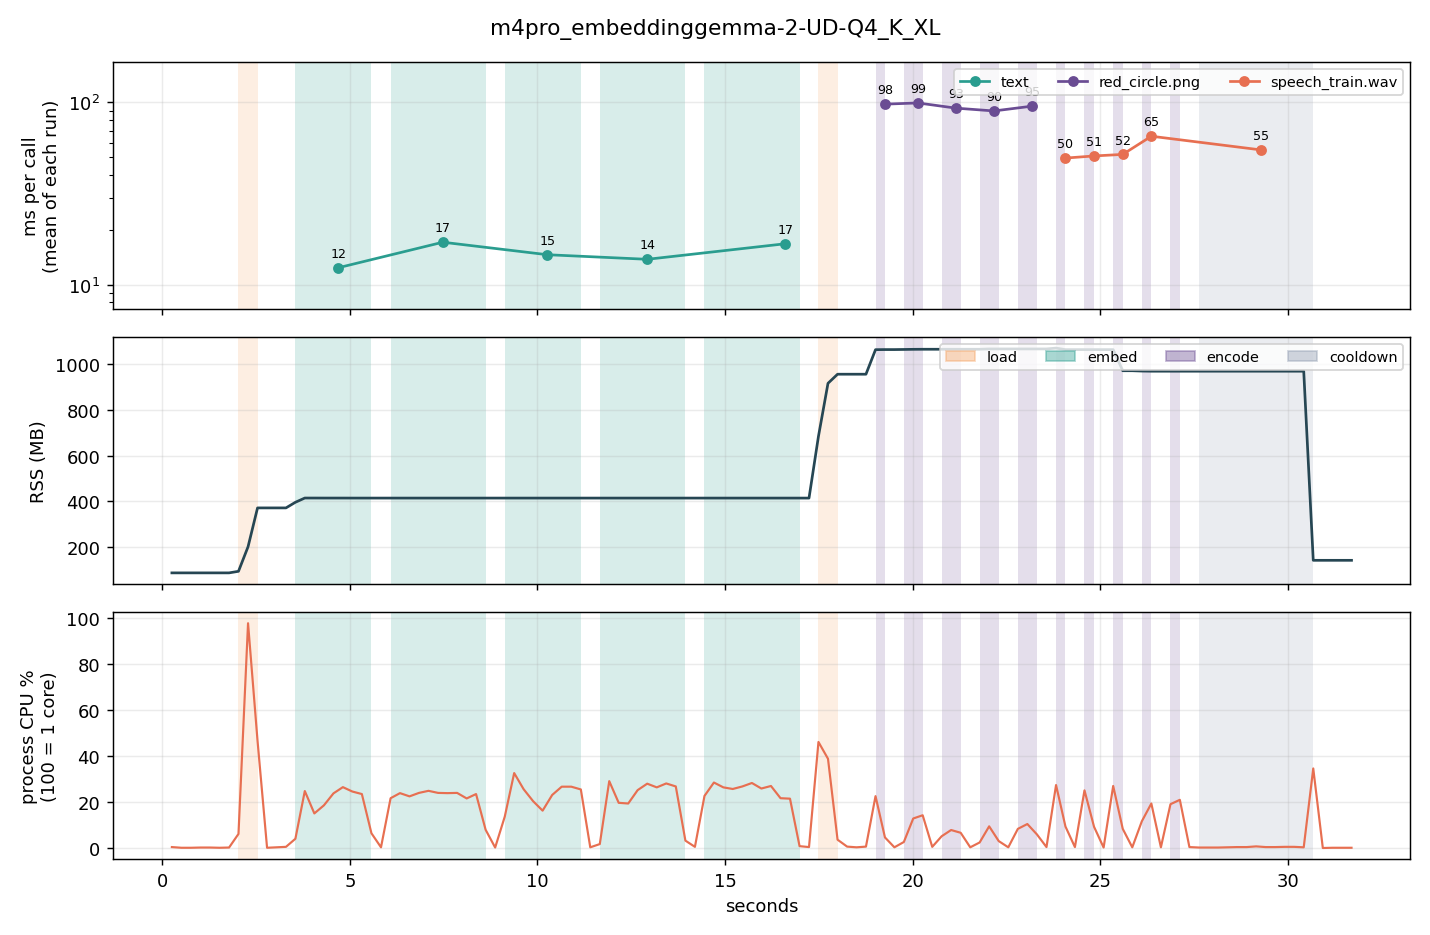

The data file committed next to this chart (first rows):
t_ms, run, phase, rss_mb, cpu_pct, freq_mhz, temp_c, skin_c, throttle, mem_avail_mb, tokens
255, 0, idle, 89.1, 0.6, 0, 0.0, 0.0, 0, 0, 0
510, 0, idle, 89.1, 0.3, 0, 0.0, 0.0, 0, 0, 0
763, 0, idle, 89.1, 0.3, 0, 0.0, 0.0, 0, 0, 0
1019, 0, idle, 89.1, 0.4, 0, 0.0, 0.0, 0, 0, 0
1273, 0, idle, 89.1, 0.4, 0, 0.0, 0.0, 0, 0, 0
1524, 0, idle, 89.1, 0.3, 0, 0.0, 0.0, 0, 0, 0
1779, 0, idle, 89.1, 0.4, 0, 0.0, 0.0, 0, 0, 0
2030, 0, load, 95.9, 6.3, 0, 0.0, 0.0, 0, 0, 0
2285, 0, load, 202.9, 97.7, 0, 0.0, 0.0, 0, 0, 0
2538, 0, idle, 372.1, 46.7, 0, 0.0, 0.0, 0, 0, 0
2792, 0, idle, 372.1, 0.3, 0, 0.0, 0.0, 0, 0, 0
3045, 0, idle, 372.1, 0.5, 0, 0.0, 0.0, 0, 0, 0
3296, 0, idle, 372.1, 0.7, 0, 0.0, 0.0, 0, 0, 0
3547, 1, embed, 396.6, 4.2, 0, 0.0, 0.0, 0, 0, 0
3798, 1, embed, 415.1, 24.9, 0, 0.0, 0.0, 0, 0, 13
4052, 1, embed, 415.1, 15.2, 0, 0.0, 0.0, 0, 0, 31
4307, 1, embed, 415.0, 18.7, 0, 0.0, 0.0, 0, 0, 52
4562, 1, embed, 415.0, 23.9, 0, 0.0, 0.0, 0, 0, 75
4813, 1, embed, 415.0, 26.6, 0, 0.0, 0.0, 0, 0, 97
5064, 1, embed, 414.9, 24.7, 0, 0.0, 0.0, 0, 0, 120
5319, 1, embed, 414.9, 23.6, 0, 0.0, 0.0, 0, 0, 143
5574, 1, idle, 414.9, 6.6, 0, 0.0, 0.0, 0, 0, 150
5829, 1, idle, 414.9, 0.5, 0, 0.0, 0.0, 0, 0, 150
6085, 2, embed, 414.9, 21.8, 0, 0.0, 0.0, 0, 0, 10
6335, 2, embed, 414.9, 24.0, 0, 0.0, 0.0, 0, 0, 24
6589, 2, embed, 414.9, 22.6, 0, 0.0, 0.0, 0, 0, 38
6841, 2, embed, 414.9, 24.1, 0, 0.0, 0.0, 0, 0, 53
7095, 2, embed, 414.9, 25.0, 0, 0.0, 0.0, 0, 0, 68
7350, 2, embed, 414.9, 24.1, 0, 0.0, 0.0, 0, 0, 83
7603, 2, embed, 414.9, 24.0, 0, 0.0, 0.0, 0, 0, 98
7858, 2, embed, 414.9, 24.1, 0, 0.0, 0.0, 0, 0, 113
8113, 2, embed, 414.9, 21.7, 0, 0.0, 0.0, 0, 0, 129
8363, 2, embed, 414.9, 23.6, 0, 0.0, 0.0, 0, 0, 144
8618, 2, idle, 414.9, 8.1, 0, 0.0, 0.0, 0, 0, 150
8872, 2, idle, 414.9, 0.4, 0, 0.0, 0.0, 0, 0, 150
9128, 3, embed, 414.9, 13.8, 0, 0.0, 0.0, 0, 0, 13
9379, 3, embed, 414.9, 32.7, 0, 0.0, 0.0, 0, 0, 34
9631, 3, embed, 414.9, 25.7, 0, 0.0, 0.0, 0, 0, 53
9884, 3, embed, 414.9, 20.5, 0, 0.0, 0.0, 0, 0, 68
10137, 3, embed, 414.9, 16.4, 0, 0.0, 0.0, 0, 0, 81
10392, 3, embed, 414.9, 23.2, 0, 0.0, 0.0, 0, 0, 96
10646, 3, embed, 414.9, 26.8, 0, 0.0, 0.0, 0, 0, 114
10901, 3, embed, 414.9, 26.8, 0, 0.0, 0.0, 0, 0, 133
11156, 3, idle, 414.9, 25.6, 0, 0.0, 0.0, 0, 0, 150
11407, 3, idle, 414.9, 0.5, 0, 0.0, 0.0, 0, 0, 150
11661, 4, embed, 414.9, 1.9, 0, 0.0, 0.0, 0, 0, 0
11913, 4, embed, 414.9, 29.2, 0, 0.0, 0.0, 0, 0, 14
12165, 4, embed, 414.9, 19.8, 0, 0.0, 0.0, 0, 0, 27
12419, 4, embed, 414.9, 19.5, 0, 0.0, 0.0, 0, 0, 44
12670, 4, embed, 414.9, 25.3, 0, 0.0, 0.0, 0, 0, 64
12925, 4, embed, 414.9, 28.1, 0, 0.0, 0.0, 0, 0, 86
13180, 4, embed, 414.9, 26.5, 0, 0.0, 0.0, 0, 0, 108
13432, 4, embed, 414.9, 28.2, 0, 0.0, 0.0, 0, 0, 128
13687, 4, embed, 414.9, 26.9, 0, 0.0, 0.0, 0, 0, 147
13943, 4, idle, 414.9, 3.4, 0, 0.0, 0.0, 0, 0, 150
14197, 4, idle, 414.9, 0.7, 0, 0.0, 0.0, 0, 0, 150
14452, 5, embed, 414.9, 22.8, 0, 0.0, 0.0, 0, 0, 12
14703, 5, embed, 414.9, 28.6, 0, 0.0, 0.0, 0, 0, 25
14955, 5, embed, 414.9, 26.5, 0, 0.0, 0.0, 0, 0, 36
15205, 5, embed, 414.9, 25.8, 0, 0.0, 0.0, 0, 0, 50
... 65 more rows
